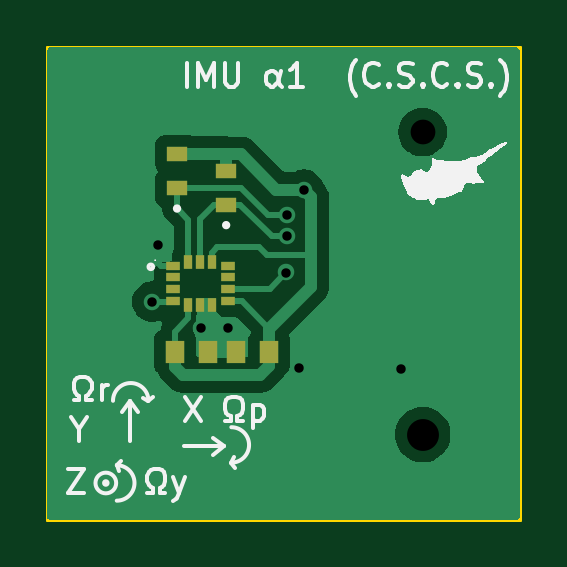
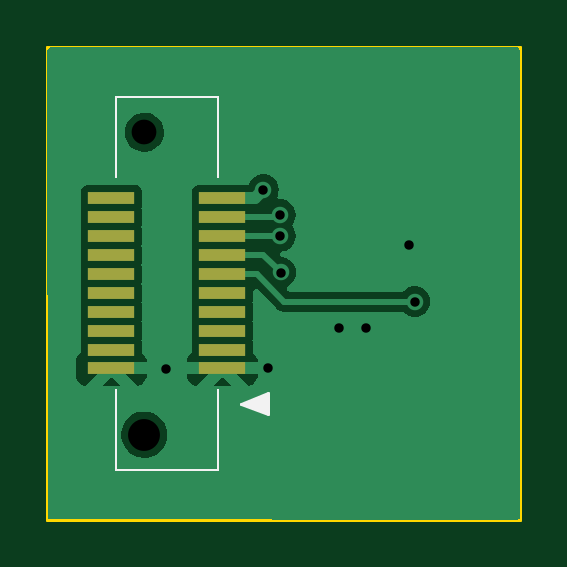
Circuit board: 11 layer files. Board 20.0 x 20.0 mm.
- bottom_copper: IMU_α1-B_Cu.gbr (22422 bytes)
- bottom_mask: IMU_α1-B_Mask.gbr (1102 bytes)
- paste: IMU_α1-B_Paste.gbr (999 bytes)
- bottom_silk: IMU_α1-B_Silkscreen.gbr (2045 bytes)
- outline: IMU_α1-Edge_Cuts.gbr (696 bytes)
- top_copper: IMU_α1-F_Cu.gbr (22338 bytes)
- top_mask: IMU_α1-F_Mask.gbr (1352 bytes)
- paste: IMU_α1-F_Paste.gbr (1232 bytes)
- top_silk: IMU_α1-F_Silkscreen.gbr (17246 bytes)
- drill: IMU_α1-NPTH.drl (268 bytes)
- drill: IMU_α1-PTH.drl (629 bytes)

=== bottom_copper: IMU_α1-B_Cu.gbr (22422 bytes, source omitted) ===
=== bottom_mask: IMU_α1-B_Mask.gbr ===
%TF.GenerationSoftware,KiCad,Pcbnew,7.0.5*%
%TF.CreationDate,2023-06-07T14:55:56+03:00*%
%TF.ProjectId,IMU__1,494d555f-b131-42e6-9b69-6361645f7063,rev?*%
%TF.SameCoordinates,Original*%
%TF.FileFunction,Soldermask,Bot*%
%TF.FilePolarity,Negative*%
%FSLAX46Y46*%
G04 Gerber Fmt 4.6, Leading zero omitted, Abs format (unit mm)*
G04 Created by KiCad (PCBNEW 7.0.5) date 2023-06-07 14:55:56*
%MOMM*%
%LPD*%
G01*
G04 APERTURE LIST*
%ADD10C,0.525000*%
%ADD11C,0.675000*%
%ADD12R,2.000000X0.500000*%
G04 APERTURE END LIST*
D10*
%TO.C,H1*%
X120840000Y-82380000D03*
D11*
X120840000Y-95180000D03*
D12*
X122240000Y-92380000D03*
X122240000Y-91580000D03*
X122240000Y-90780000D03*
X122240000Y-89980000D03*
X122240000Y-89180000D03*
X122240000Y-88380000D03*
X122240000Y-87580000D03*
X122240000Y-86780000D03*
X122240000Y-85980000D03*
X122240000Y-85180000D03*
X117540000Y-85180000D03*
X117540000Y-85980000D03*
X117540000Y-86780000D03*
X117540000Y-87580000D03*
X117540000Y-88380000D03*
X117540000Y-89180000D03*
X117540000Y-89980000D03*
X117540000Y-90780000D03*
X117540000Y-91580000D03*
X117540000Y-92380000D03*
%TD*%
M02*

=== paste: IMU_α1-B_Paste.gbr ===
%TF.GenerationSoftware,KiCad,Pcbnew,7.0.5*%
%TF.CreationDate,2023-06-07T14:55:56+03:00*%
%TF.ProjectId,IMU__1,494d555f-b131-42e6-9b69-6361645f7063,rev?*%
%TF.SameCoordinates,Original*%
%TF.FileFunction,Paste,Bot*%
%TF.FilePolarity,Positive*%
%FSLAX46Y46*%
G04 Gerber Fmt 4.6, Leading zero omitted, Abs format (unit mm)*
G04 Created by KiCad (PCBNEW 7.0.5) date 2023-06-07 14:55:56*
%MOMM*%
%LPD*%
G01*
G04 APERTURE LIST*
%ADD10R,2.000000X0.500000*%
G04 APERTURE END LIST*
D10*
%TO.C,H1*%
X122240000Y-92380000D03*
X122240000Y-91580000D03*
X122240000Y-90780000D03*
X122240000Y-89980000D03*
X122240000Y-89180000D03*
X122240000Y-88380000D03*
X122240000Y-87580000D03*
X122240000Y-86780000D03*
X122240000Y-85980000D03*
X122240000Y-85180000D03*
X117540000Y-85180000D03*
X117540000Y-85980000D03*
X117540000Y-86780000D03*
X117540000Y-87580000D03*
X117540000Y-88380000D03*
X117540000Y-89180000D03*
X117540000Y-89980000D03*
X117540000Y-90780000D03*
X117540000Y-91580000D03*
X117540000Y-92380000D03*
%TD*%
M02*

=== bottom_silk: IMU_α1-B_Silkscreen.gbr ===
%TF.GenerationSoftware,KiCad,Pcbnew,7.0.5*%
%TF.CreationDate,2023-06-07T14:55:56+03:00*%
%TF.ProjectId,IMU__1,494d555f-b131-42e6-9b69-6361645f7063,rev?*%
%TF.SameCoordinates,Original*%
%TF.FileFunction,Legend,Bot*%
%TF.FilePolarity,Positive*%
%FSLAX46Y46*%
G04 Gerber Fmt 4.6, Leading zero omitted, Abs format (unit mm)*
G04 Created by KiCad (PCBNEW 7.0.5) date 2023-06-07 14:55:56*
%MOMM*%
%LPD*%
G01*
G04 APERTURE LIST*
%ADD10C,0.120000*%
%ADD11C,0.100000*%
%ADD12C,0.525000*%
%ADD13C,0.675000*%
G04 APERTURE END LIST*
%TO.C,H1*%
D10*
X116730000Y-93880000D02*
X115594000Y-94330000D01*
X115594000Y-93438029D01*
X116730000Y-93880000D01*
G36*
X116730000Y-93880000D02*
G01*
X115594000Y-94330000D01*
X115594000Y-93438029D01*
X116730000Y-93880000D01*
G37*
D11*
X117740000Y-96680000D02*
X117740000Y-96680000D01*
X117740000Y-96680000D02*
X117740000Y-96680000D01*
X117740000Y-96680000D02*
X122040000Y-96680000D01*
X117740000Y-96680000D02*
X117740000Y-93280000D01*
X122040000Y-96680000D02*
X117740000Y-96680000D01*
X122040000Y-96680000D02*
X122040000Y-96680000D01*
X122040000Y-96680000D02*
X122040000Y-96680000D01*
X122040000Y-96680000D02*
X122040000Y-93280000D01*
X117740000Y-93280000D02*
X117740000Y-96680000D01*
X117740000Y-93280000D02*
X117740000Y-93280000D01*
X122040000Y-93280000D02*
X122040000Y-96680000D01*
X122040000Y-93280000D02*
X122040000Y-93280000D01*
X117740000Y-84280000D02*
X117740000Y-84280000D01*
X117740000Y-84280000D02*
X117740000Y-80880000D01*
X122040000Y-84280000D02*
X122040000Y-84280000D01*
X122040000Y-84280000D02*
X122040000Y-80880000D01*
X117740000Y-80880000D02*
X117740000Y-84280000D01*
X117740000Y-80880000D02*
X117740000Y-80880000D01*
X117740000Y-80880000D02*
X117740000Y-80880000D01*
X117740000Y-80880000D02*
X122040000Y-80880000D01*
X122040000Y-80880000D02*
X122040000Y-84280000D01*
X122040000Y-80880000D02*
X117740000Y-80880000D01*
X122040000Y-80880000D02*
X122040000Y-80880000D01*
X122040000Y-80880000D02*
X122040000Y-80880000D01*
%TD*%
D12*
%TO.C,H1*%
X120840000Y-82380000D03*
D13*
X120840000Y-95180000D03*
%TD*%
M02*

=== outline: IMU_α1-Edge_Cuts.gbr ===
%TF.GenerationSoftware,KiCad,Pcbnew,7.0.5*%
%TF.CreationDate,2023-06-07T14:55:56+03:00*%
%TF.ProjectId,IMU__1,494d555f-b131-42e6-9b69-6361645f7063,rev?*%
%TF.SameCoordinates,Original*%
%TF.FileFunction,Profile,NP*%
%FSLAX46Y46*%
G04 Gerber Fmt 4.6, Leading zero omitted, Abs format (unit mm)*
G04 Created by KiCad (PCBNEW 7.0.5) date 2023-06-07 14:55:56*
%MOMM*%
%LPD*%
G01*
G04 APERTURE LIST*
%TA.AperFunction,Profile*%
%ADD10C,0.120000*%
%TD*%
G04 APERTURE END LIST*
D10*
%TO.C,H1*%
X104940000Y-78780000D02*
X124940000Y-78780000D01*
X124940000Y-78780000D02*
X124940000Y-98780000D01*
X124940000Y-98780000D02*
X104940000Y-98780000D01*
X104940000Y-98780000D02*
X104940000Y-78780000D01*
%TD*%
M02*

=== top_copper: IMU_α1-F_Cu.gbr (22338 bytes, source omitted) ===
=== top_mask: IMU_α1-F_Mask.gbr ===
%TF.GenerationSoftware,KiCad,Pcbnew,7.0.5*%
%TF.CreationDate,2023-06-07T14:55:56+03:00*%
%TF.ProjectId,IMU__1,494d555f-b131-42e6-9b69-6361645f7063,rev?*%
%TF.SameCoordinates,Original*%
%TF.FileFunction,Soldermask,Top*%
%TF.FilePolarity,Negative*%
%FSLAX46Y46*%
G04 Gerber Fmt 4.6, Leading zero omitted, Abs format (unit mm)*
G04 Created by KiCad (PCBNEW 7.0.5) date 2023-06-07 14:55:56*
%MOMM*%
%LPD*%
G01*
G04 APERTURE LIST*
%ADD10R,0.780000X0.980000*%
%ADD11R,0.350000X0.575000*%
%ADD12R,0.575000X0.350000*%
%ADD13R,0.900000X0.650000*%
%ADD14C,0.525000*%
%ADD15C,0.675000*%
G04 APERTURE END LIST*
D10*
%TO.C,C1*%
X110360000Y-91700000D03*
X111760000Y-91700000D03*
%TD*%
D11*
%TO.C,IC2*%
X110920000Y-87868000D03*
X111420000Y-87868000D03*
X111920000Y-87868000D03*
D12*
X112583000Y-88030000D03*
X112583000Y-88530000D03*
X112583000Y-89030000D03*
X112583000Y-89530000D03*
D11*
X111920000Y-89692000D03*
X111420000Y-89692000D03*
X110920000Y-89692000D03*
D12*
X110257000Y-89530000D03*
X110257000Y-89030000D03*
X110257000Y-88530000D03*
X110257000Y-88030000D03*
%TD*%
D13*
%TO.C,R2*%
X110440000Y-83312500D03*
X110440000Y-84762500D03*
%TD*%
%TO.C,R1*%
X112520000Y-84015000D03*
X112520000Y-85465000D03*
%TD*%
D10*
%TO.C,C6*%
X114350000Y-91700000D03*
X112950000Y-91700000D03*
%TD*%
D14*
%TO.C,H1*%
X120840000Y-82380000D03*
D15*
X120840000Y-95180000D03*
%TD*%
M02*

=== paste: IMU_α1-F_Paste.gbr ===
%TF.GenerationSoftware,KiCad,Pcbnew,7.0.5*%
%TF.CreationDate,2023-06-07T14:55:56+03:00*%
%TF.ProjectId,IMU__1,494d555f-b131-42e6-9b69-6361645f7063,rev?*%
%TF.SameCoordinates,Original*%
%TF.FileFunction,Paste,Top*%
%TF.FilePolarity,Positive*%
%FSLAX46Y46*%
G04 Gerber Fmt 4.6, Leading zero omitted, Abs format (unit mm)*
G04 Created by KiCad (PCBNEW 7.0.5) date 2023-06-07 14:55:56*
%MOMM*%
%LPD*%
G01*
G04 APERTURE LIST*
%ADD10R,0.780000X0.980000*%
%ADD11R,0.350000X0.575000*%
%ADD12R,0.575000X0.350000*%
%ADD13R,0.900000X0.650000*%
G04 APERTURE END LIST*
D10*
%TO.C,C1*%
X110360000Y-91700000D03*
X111760000Y-91700000D03*
%TD*%
D11*
%TO.C,IC2*%
X110920000Y-87868000D03*
X111420000Y-87868000D03*
X111920000Y-87868000D03*
D12*
X112583000Y-88030000D03*
X112583000Y-88530000D03*
X112583000Y-89030000D03*
X112583000Y-89530000D03*
D11*
X111920000Y-89692000D03*
X111420000Y-89692000D03*
X110920000Y-89692000D03*
D12*
X110257000Y-89530000D03*
X110257000Y-89030000D03*
X110257000Y-88530000D03*
X110257000Y-88030000D03*
%TD*%
D13*
%TO.C,R2*%
X110440000Y-83312500D03*
X110440000Y-84762500D03*
%TD*%
%TO.C,R1*%
X112520000Y-84015000D03*
X112520000Y-85465000D03*
%TD*%
D10*
%TO.C,C6*%
X114350000Y-91700000D03*
X112950000Y-91700000D03*
%TD*%
M02*

=== top_silk: IMU_α1-F_Silkscreen.gbr (17246 bytes, source omitted) ===
=== drill: IMU_α1-NPTH.drl ===
M48
; DRILL file {KiCad 7.0.5} date Wed Jun  7 14:55:59 2023
; FORMAT={-:-/ absolute / inch / decimal}
; #@! TF.CreationDate,2023-06-07T14:55:59+03:00
; #@! TF.GenerationSoftware,Kicad,Pcbnew,7.0.5
; #@! TF.FileFunction,NonPlated,1,2,NPTH
FMAT,2
INCH
%
G90
G05
T0
M30

=== drill: IMU_α1-PTH.drl ===
M48
; DRILL file {KiCad 7.0.5} date Wed Jun  7 14:55:59 2023
; FORMAT={-:-/ absolute / inch / decimal}
; #@! TF.CreationDate,2023-06-07T14:55:59+03:00
; #@! TF.GenerationSoftware,Kicad,Pcbnew,7.0.5
; #@! TF.FileFunction,Plated,1,2,PTH
FMAT,2
INCH
; #@! TA.AperFunction,Plated,PTH,ViaDrill
T1C0.0157
; #@! TA.AperFunction,Plated,PTH,ComponentDrill
T2C0.0413
; #@! TA.AperFunction,Plated,PTH,ComponentDrill
T3C0.0531
%
G90
G05
T1
X4.3067Y-3.5256
X4.3161Y-3.4307
X4.3885Y-3.5698
X4.4327Y-3.5698
X4.5303Y-3.4772
X4.5307Y-3.3811
X4.5307Y-3.4165
X4.552Y-3.637
X4.5591Y-3.339
X4.722Y-3.6378
T2
X4.7575Y-3.2433
T3
X4.7575Y-3.7472
T0
M30

